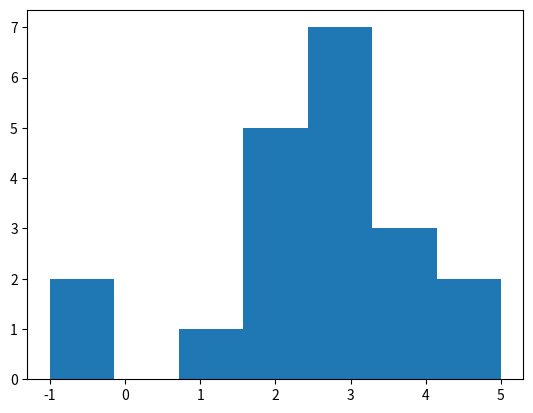
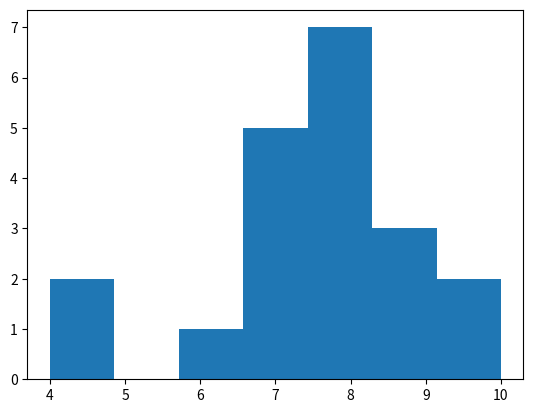

Generate these figures, in order, with matplotlib:
import numpy as np
import matplotlib.pyplot as plt

list1 = np.array([-1,-1,3,3,3,3,3,3,2,2,1,3,2,2,2,4,4,4,5,5])
list2 = np.array([-1,-1,3,3,3,3,3,3,2,2,1,3,2,2,2,4,4,4,5,5]) + 5

def Hist_plot(list):
    #plot histogram
    #setting BinNo (Freedman Diaconis number of bins)
    q25, q75 = np.percentile(list, [25, 75])
    bin_width = 2 * (q75 - q25) * len(list) ** (-1/3)
    bins = round((list.max() - list.min()) / bin_width)
    print("Freedman Diaconis number of bins:", bins)
    print(list)
    plt.hist(list, bins = bins)
    
    plt.show()
    plt.clf()


Hist_plot(list1)
Hist_plot(list2)
